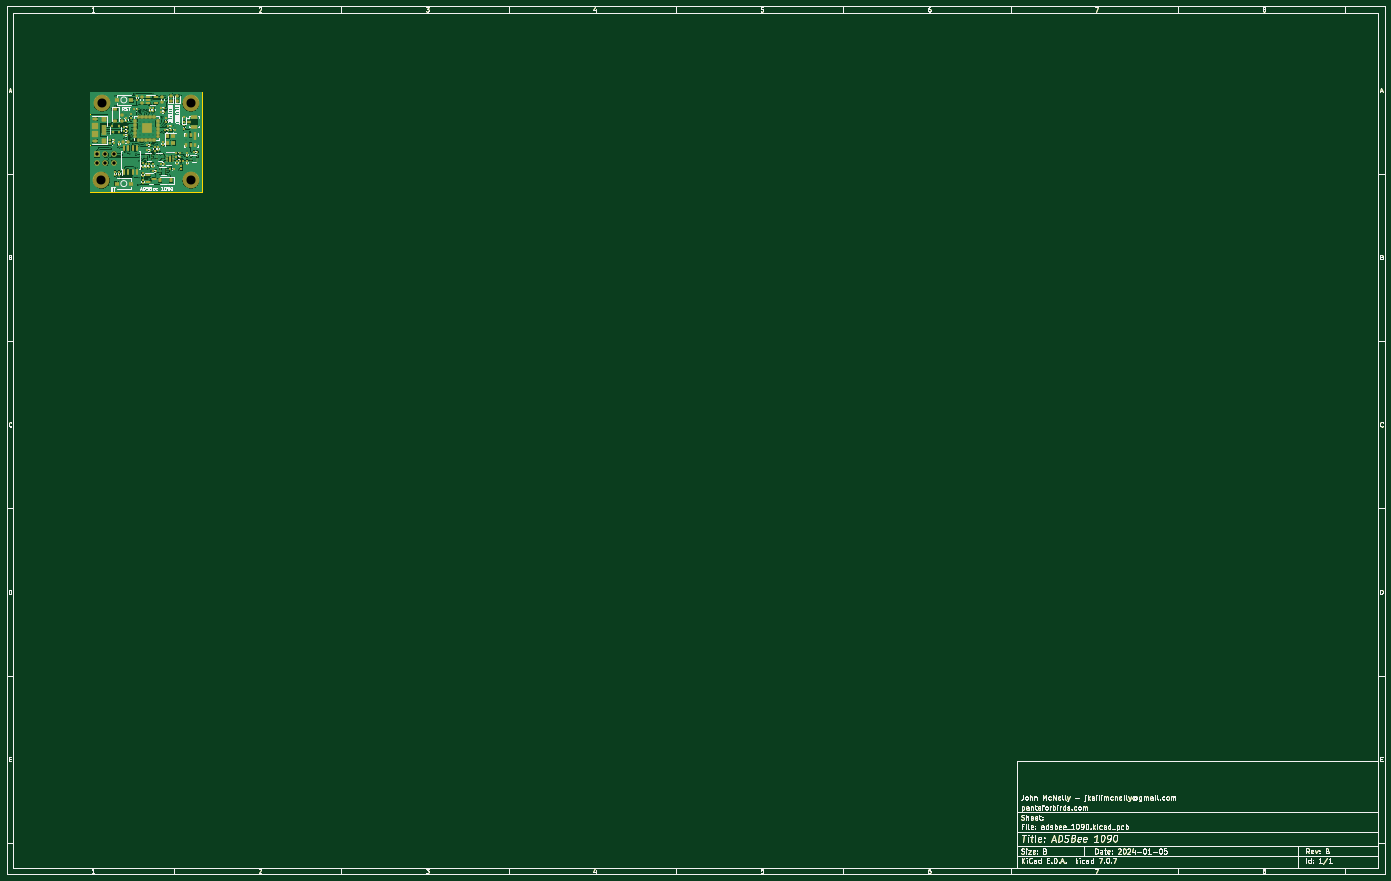
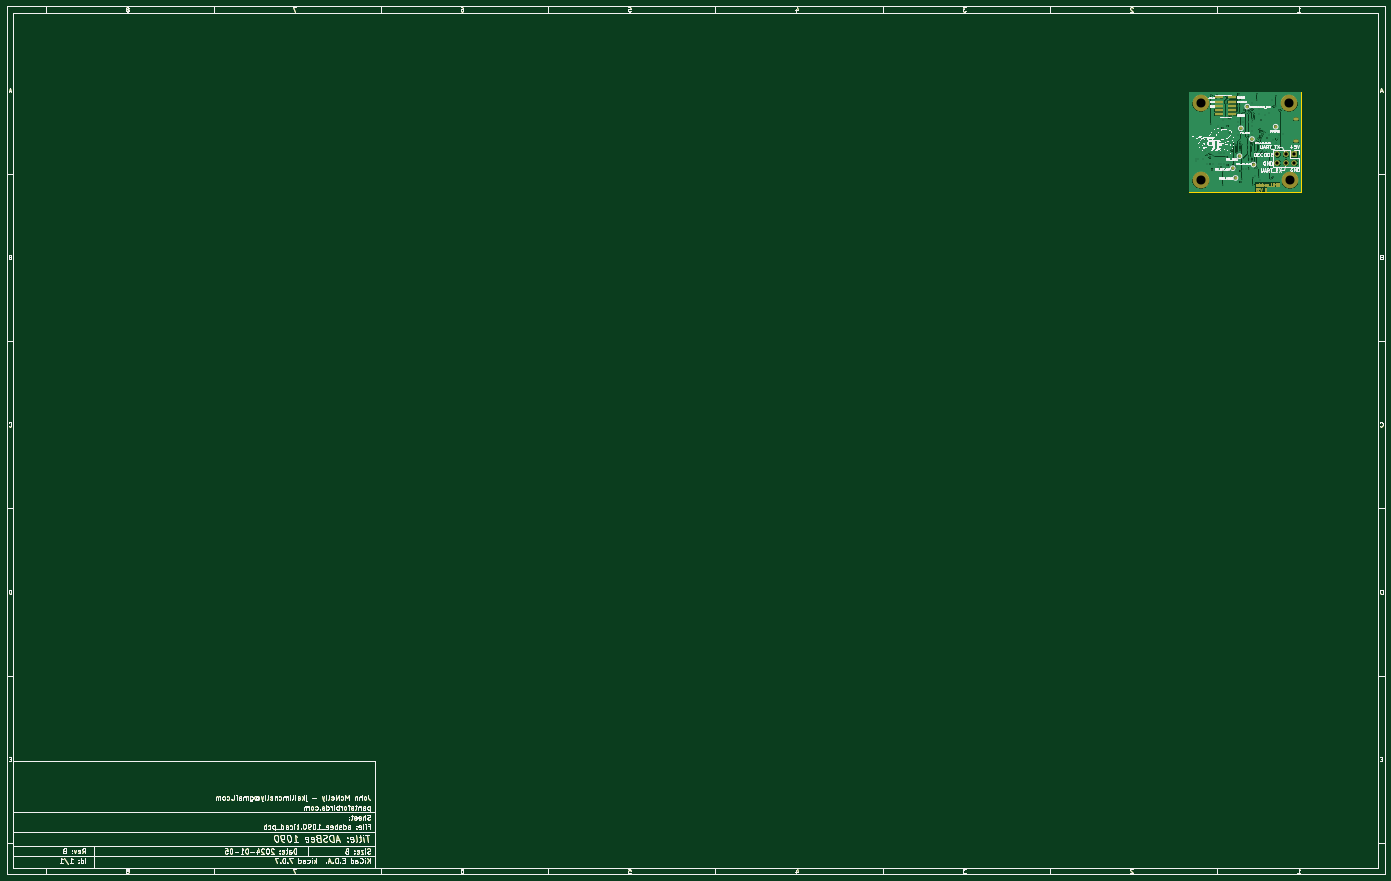
Circuit board: 12 layer files. Board 411.8 x 259.4 mm.
- bottom_copper: adsbee_1090-B_Cu.gbr (239717 bytes)
- bottom_mask: adsbee_1090-B_Mask.gbr (108909 bytes)
- paste: adsbee_1090-B_Paste.gbr (98843 bytes)
- bottom_silk: adsbee_1090-B_Silkscreen.gbr (195861 bytes)
- outline: adsbee_1090-Edge_Cuts.gbr (98691 bytes)
- top_copper: adsbee_1090-F_Cu.gbr (337535 bytes)
- top_mask: adsbee_1090-F_Mask.gbr (111161 bytes)
- paste: adsbee_1090-F_Paste.gbr (110789 bytes)
- top_silk: adsbee_1090-F_Silkscreen.gbr (135538 bytes)
- inner_copper: adsbee_1090-In1_Cu.gbr (227257 bytes)
- inner_copper: adsbee_1090-In2_Cu.gbr (285908 bytes)
- drill: adsbee_1090.drl (2840 bytes)

=== bottom_copper: adsbee_1090-B_Cu.gbr (239717 bytes, source omitted) ===
=== bottom_mask: adsbee_1090-B_Mask.gbr (108909 bytes, source omitted) ===
=== paste: adsbee_1090-B_Paste.gbr (98843 bytes, source omitted) ===
=== bottom_silk: adsbee_1090-B_Silkscreen.gbr (195861 bytes, source omitted) ===
=== outline: adsbee_1090-Edge_Cuts.gbr (98691 bytes, source omitted) ===
=== top_copper: adsbee_1090-F_Cu.gbr (337535 bytes, source omitted) ===
=== top_mask: adsbee_1090-F_Mask.gbr (111161 bytes, source omitted) ===
=== paste: adsbee_1090-F_Paste.gbr (110789 bytes, source omitted) ===
=== top_silk: adsbee_1090-F_Silkscreen.gbr (135538 bytes, source omitted) ===
=== inner_copper: adsbee_1090-In1_Cu.gbr (227257 bytes, source omitted) ===
=== inner_copper: adsbee_1090-In2_Cu.gbr (285908 bytes, source omitted) ===
=== drill: adsbee_1090.drl ===
M48
; DRILL file {KiCad 7.0.7} date Fri Jan  5 02:17:45 2024
; FORMAT={-:-/ absolute / metric / decimal}
; #@! TF.CreationDate,2024-01-05T02:17:45-08:00
; #@! TF.GenerationSoftware,Kicad,Pcbnew,7.0.7
; #@! TF.FileFunction,MixedPlating,1,4
FMAT,2
METRIC
; #@! TA.AperFunction,Plated,PTH,ViaDrill
T1C0.200
; #@! TA.AperFunction,Plated,PTH,ComponentDrill
T2C0.500
; #@! TA.AperFunction,Plated,PTH,ComponentDrill
T3C1.000
; #@! TA.AperFunction,NonPlated,NPTH,ComponentDrill
T4C2.700
%
G90
G05
T1
X40.4Y-48.3
X41.0Y-52.5
X41.5Y-40.9
X41.7Y-48.6
X42.0Y-49.4
X42.5Y-36.87
X42.5Y-39.8
X42.6Y-51.0
X43.2Y-39.9
X43.5Y-50.0
X43.5Y-52.1
X43.5Y-61.1
X43.8Y-38.0
X44.1Y-50.5
X44.1Y-61.5
X44.3Y-54.5
X44.5Y-41.8
X44.5Y-48.5
X45.272Y-49.4
X45.6Y-53.6
X45.8Y-42.6
X46.3Y-53.649
X46.726Y-48.126
X46.819Y-54.117
X47.02Y-43.9
X47.082Y-48.782
X47.122Y-49.663
X47.127Y-47.457
X47.2Y-62.0
X47.38Y-46.804
X47.6Y-40.8
X47.6Y-60.9
X47.7Y-42.3
X47.744Y-49.463
X47.925Y-51.1
X48.124Y-58.363
X48.2Y-36.271
X48.2Y-38.0
X48.774Y-54.3
X48.824Y-58.349
X48.9Y-60.8
X49.274Y-41.964
X49.4Y-61.4
X49.4Y-63.4
X49.473Y-50.898
X49.6Y-38.775
X49.6Y-40.8
X49.659Y-56.274
X49.724Y-55.134
X49.75Y-44.5
X49.75Y-45.75
X49.75Y-47.25
X49.75Y-48.5
X49.958Y-51.373
X50.186Y-55.632
X50.539Y-40.808
X50.541Y-41.477
X50.6Y-58.5
X51.0Y-44.5
X51.0Y-48.5
X51.013Y-55.104
X51.125Y-41.194
X51.3Y-51.536
X51.3Y-53.0
X51.374Y-42.003
X51.6Y-58.5
X52.098Y-40.969
X52.12Y-40.32
X52.3Y-58.5
X52.324Y-42.0
X52.475Y-44.5
X52.475Y-48.5
X52.6Y-61.5
X53.1Y-59.2
X53.1Y-62.5
X53.264Y-50.7
X53.3Y-53.0
X53.308Y-51.449
X53.314Y-42.001
X53.314Y-39.7
X53.424Y-37.9
X53.7Y-36.3
X53.75Y-44.5
X53.75Y-45.75
X53.75Y-47.25
X53.75Y-48.5
X53.964Y-39.7
X53.971Y-41.994
X54.1Y-55.65
X54.1Y-58.0
X54.2Y-53.8
X54.5Y-51.6
X54.58Y-60.6
X54.85Y-51.0
X55.4Y-57.6
X55.5Y-51.0
X55.5Y-55.0
X55.7Y-52.1
X55.7Y-53.1
X55.9Y-43.1
X56.3Y-47.9
X56.374Y-43.7
X56.5Y-59.3
X56.6Y-50.0
X56.7Y-43.11
X57.0Y-45.805
X57.0Y-57.5
X57.25Y-36.9
X57.3Y-38.474
X57.302Y-55.1
X57.851Y-43.0
X57.9Y-37.2
X58.002Y-57.0
X58.102Y-54.0
X58.2Y-44.0
X58.3Y-59.3
X58.3Y-63.3
X58.454Y-46.304
X58.802Y-54.0
X58.802Y-57.0
X58.92Y-58.02
X59.502Y-54.0
X59.502Y-57.0
X59.7Y-45.9
X59.9Y-58.0
X60.1Y-36.6
X60.18Y-46.5
X61.1Y-39.124
X61.4Y-57.2
X61.6Y-58.8
X61.874Y-36.6
X61.9Y-45.2
X62.2Y-57.2
X62.302Y-55.2
X62.328Y-54.0
X63.2Y-54.5
X63.2Y-57.2
X63.7Y-50.0
X63.8Y-53.3
X64.4Y-55.5
X65.0Y-50.0
X65.7Y-55.5
X66.3Y-55.5
X66.3Y-56.2
T3
X36.975Y-54.225
X36.975Y-56.765
X39.515Y-54.225
X39.515Y-56.765
X42.055Y-54.225
X42.055Y-56.765
T4
X38.325Y-62.0
X38.5Y-39.0
X65.0Y-39.0
X65.0Y-62.0
T2
G00X36.15Y-43.7
M15
G01X36.85Y-43.7
M16
G05
G00X36.15Y-50.3
M15
G01X36.85Y-50.3
M16
G05
T0
M30
